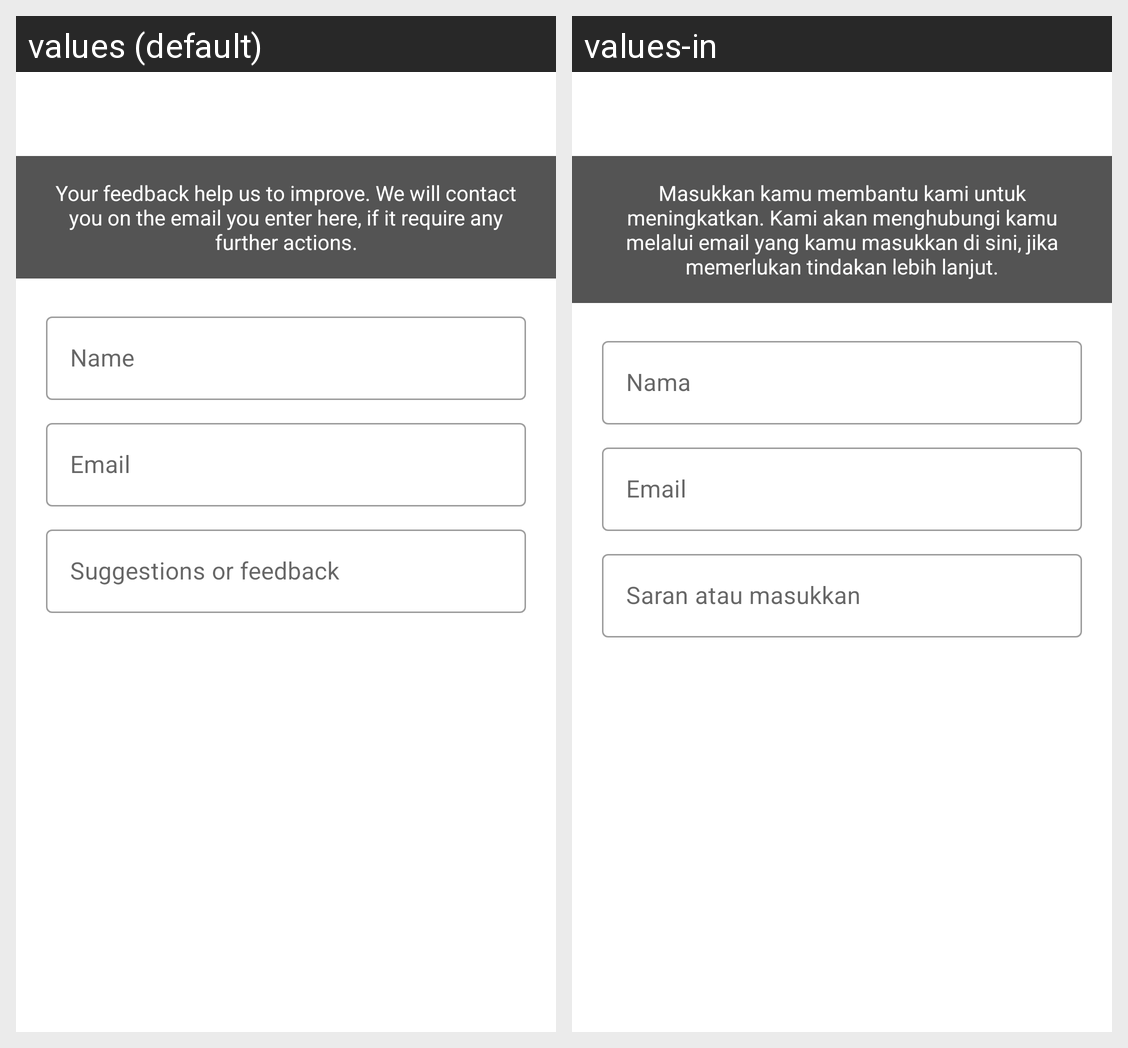

Locale-by-locale string values for the Android screen shown in this grid:
Android screen res/layout/activity_feedback.xml rendered under 2 locales, left to right: values (default), values-in. Device: Nexus 5 (rendered at 1080×1920; each locale shown at half size, 540×960, under a caption strip naming it); theme AppTheme.
Strings drawn on this screen, with the default value and each locale's value (text and hints the layout hard-codes, and strings that could not be matched under every locale, appear in the picture but are not listed):

feedback_hint
  values: Your feedback help us to improve. We will contact you on the email you enter here, if it require any further actions.
  values-in: Masukkan kamu membantu kami untuk meningkatkan. Kami akan menghubungi kamu melalui email yang kamu masukkan di sini, jika memerlukan tindakan lebih lanjut.

feedback_name
  values: Name
  values-in: Nama

feedback_email
  values: Email
  values-in: Email

feedback_msg
  values: Suggestions or feedback
  values-in: Saran atau masukkan
